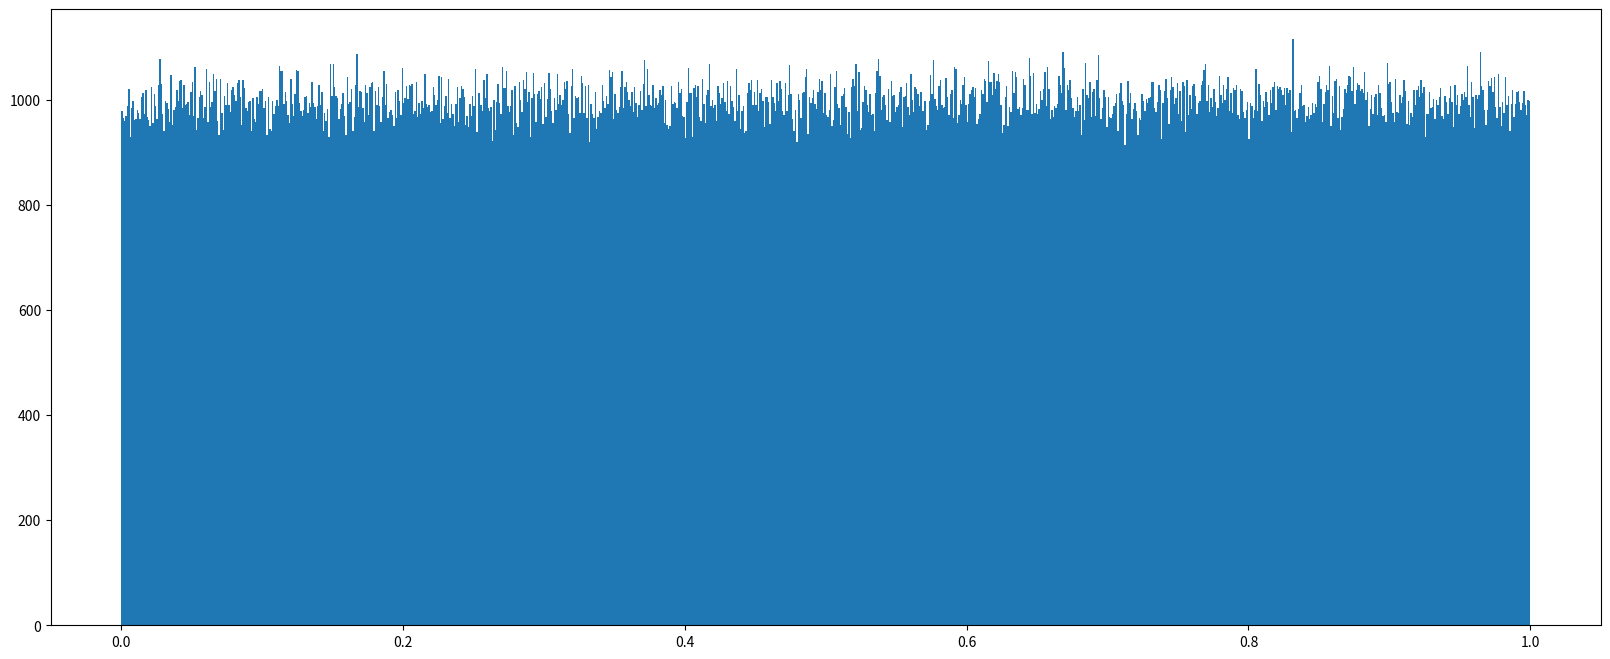

Python code for this plot:
# 均匀分布

import numpy as np
import matplotlib.pyplot as plt

data1 = np.random.uniform(low=0, high=1, size=1000000)
# 1、创建画布
plt.figure(figsize=(20, 8), dpi=8)
# 2、绘制直方图 所有数据分1000组
plt.hist(data1, 1000)
# 3、显示画布
plt.show()

